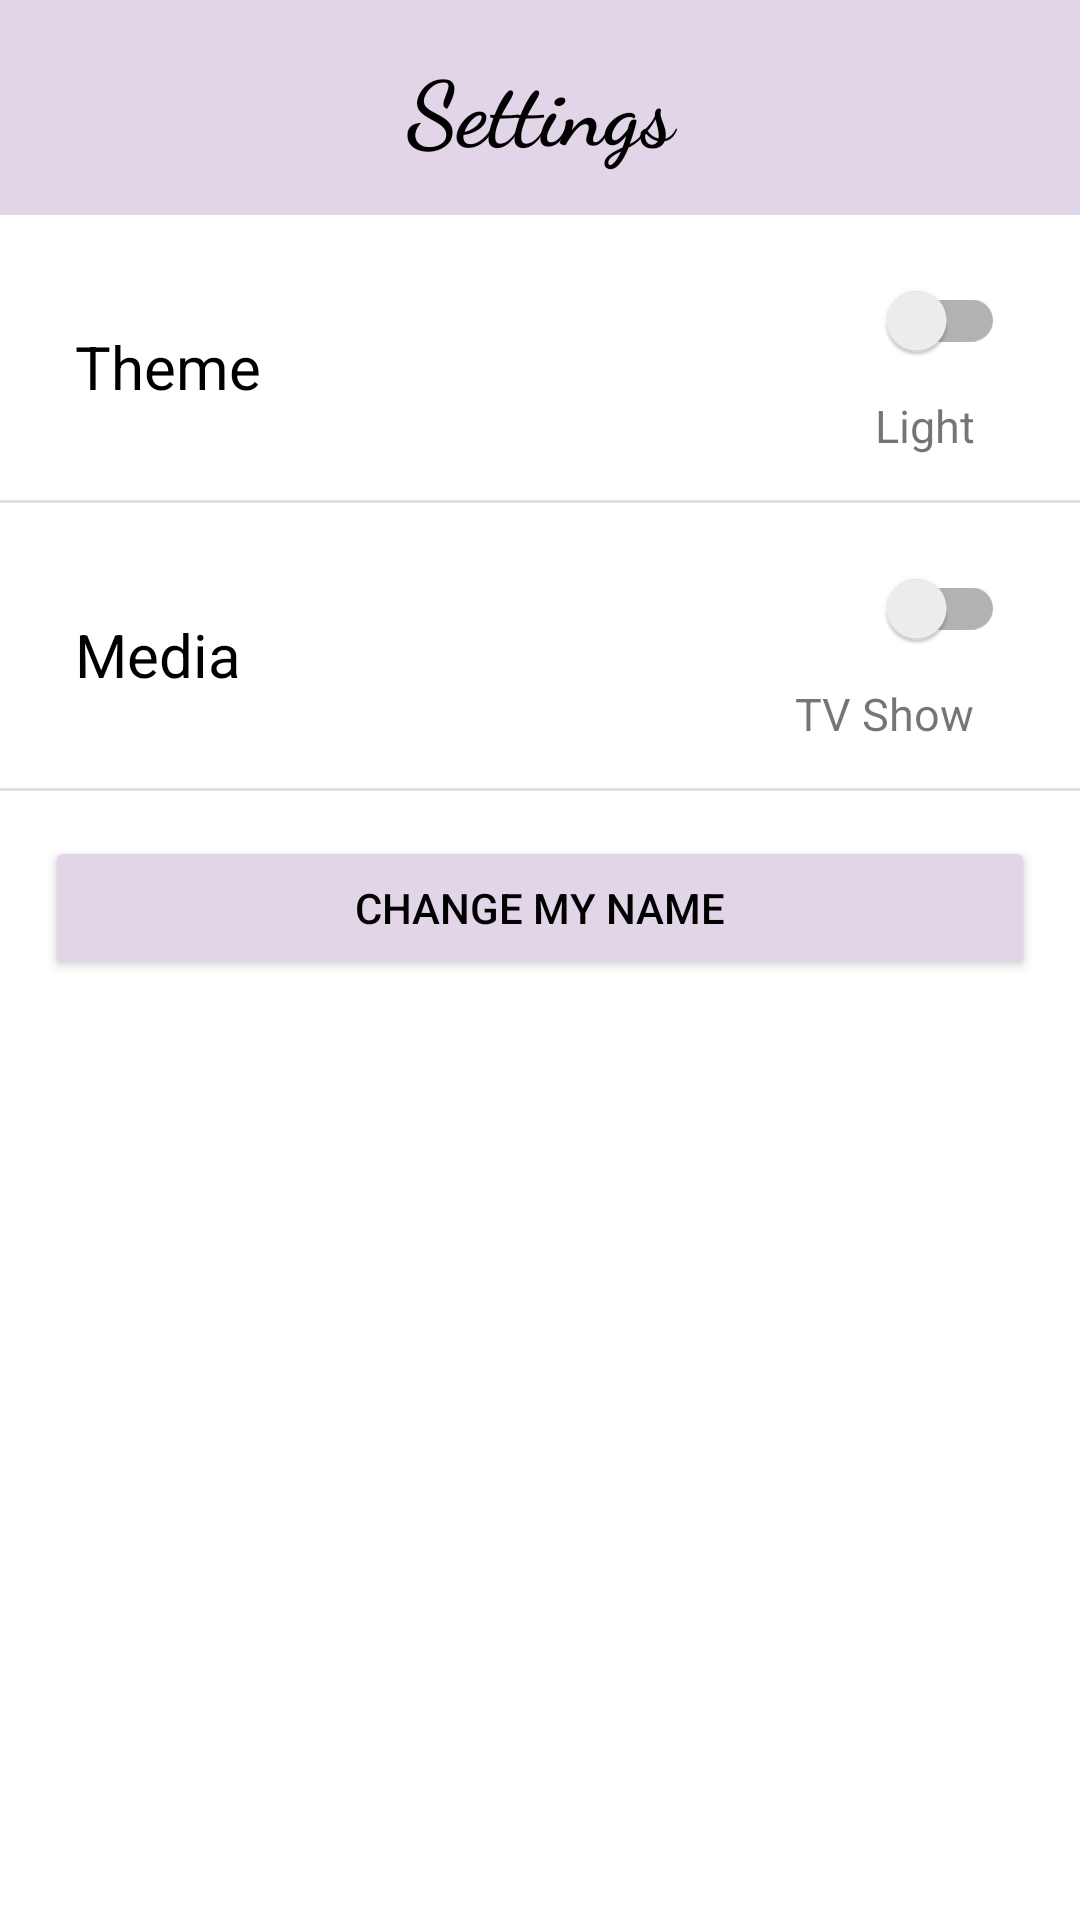

Layout XML and referenced resources for this Android screen:
<!-- AndroidManifest.xml: application theme Theme.Quickfire -->
<!-- res/layout/fragment_settings.xml -->
<?xml version="1.0" encoding="utf-8"?>
<androidx.constraintlayout.widget.ConstraintLayout xmlns:android="http://schemas.android.com/apk/res/android"
    xmlns:app="http://schemas.android.com/apk/res-auto"
    xmlns:tools="http://schemas.android.com/tools"
    android:layout_width="match_parent"
    android:layout_height="match_parent"
    tools:context=".fragments.SettingsFragment">

    

    <Button
        android:layout_width="0dp"
        android:layout_height="wrap_content"
        android:layout_marginStart="15dp"
        android:layout_marginTop="15dp"
        android:layout_marginEnd="15dp"
        android:backgroundTint="@color/purple_main"
        android:text="@string/change_my_name"
        android:textColor="@color/black"
        app:layout_constraintEnd_toEndOf="parent"
        app:layout_constraintStart_toStartOf="parent"
        app:layout_constraintTop_toBottomOf="@+id/divider3" />

    <TextView
        android:id="@+id/headerText2"
        android:layout_width="match_parent"
        android:layout_height="0dp"
        android:background="@color/purple_main"
        android:fontFamily="cursive"
        android:paddingVertical="15sp"
        android:text="@string/settings"
        android:textAlignment="center"
        android:textColor="@color/black"
        android:textSize="30sp"
        android:textStyle="bold"
        app:layout_constraintEnd_toEndOf="parent"
        app:layout_constraintHorizontal_bias="0.0"
        app:layout_constraintStart_toStartOf="parent"
        app:layout_constraintTop_toTopOf="parent" />

    <TextView
        android:id="@+id/textView2"
        android:layout_width="wrap_content"
        android:layout_height="wrap_content"
        android:layout_marginStart="25dp"
        android:layout_marginTop="37dp"
        android:text="@string/theme"
        style="@style/TextColor"
        android:textSize="20sp"
        app:layout_constraintStart_toStartOf="parent"
        app:layout_constraintTop_toBottomOf="@+id/headerText2" />

    <TextView
        android:id="@+id/textView3"
        android:layout_width="wrap_content"
        android:layout_height="wrap_content"
        android:layout_marginStart="25dp"
        android:layout_marginTop="37dp"
        android:text="@string/media"
        style="@style/TextColor"
        android:textSize="20sp"
        app:layout_constraintStart_toStartOf="parent"
        app:layout_constraintTop_toBottomOf="@id/divider2" />

    <androidx.appcompat.widget.SwitchCompat
        android:id="@+id/themeSwitch"
        android:layout_width="wrap_content"
        android:layout_height="wrap_content"
        android:layout_marginTop="10dp"
        android:layout_marginEnd="25dp"
        android:minWidth="50dp"
        android:minHeight="50dp"
        app:layout_constraintEnd_toEndOf="parent"
        app:layout_constraintTop_toBottomOf="@+id/headerText2" />

    <androidx.appcompat.widget.SwitchCompat
        android:id="@+id/mediaSwitch"
        android:layout_width="wrap_content"
        android:layout_height="wrap_content"
        android:layout_marginTop="10dp"
        android:layout_marginEnd="25dp"
        android:minWidth="50dp"
        android:minHeight="50dp"
        app:layout_constraintEnd_toEndOf="parent"
        app:layout_constraintTop_toBottomOf="@id/divider2" />

    <View
        android:id="@+id/divider2"
        android:layout_width="409dp"
        android:layout_height="1dp"
        android:layout_marginTop="95dp"
        android:background="?android:attr/listDivider"
        app:layout_constraintEnd_toEndOf="parent"
        app:layout_constraintStart_toStartOf="parent"
        app:layout_constraintTop_toBottomOf="@id/headerText2" />

    <View
        android:id="@+id/divider3"
        android:layout_width="409dp"
        android:layout_height="1dp"
        android:layout_marginTop="95dp"
        android:background="?android:attr/listDivider"
        app:layout_constraintEnd_toEndOf="parent"
        app:layout_constraintStart_toStartOf="parent"
        app:layout_constraintTop_toBottomOf="@id/divider2" />

    <TextView
        android:id="@+id/themeText"
        android:layout_width="wrap_content"
        android:layout_height="wrap_content"
        android:layout_marginEnd="35dp"
        android:text="@string/light"
        android:textSize="15sp"
        app:layout_constraintEnd_toEndOf="parent"
        app:layout_constraintTop_toBottomOf="@+id/themeSwitch" />

    <TextView
        android:id="@+id/mediaText"
        android:layout_width="wrap_content"
        android:layout_height="wrap_content"
        android:layout_marginEnd="35dp"
        android:text="@string/tv_show"
        android:textSize="15sp"
        app:layout_constraintEnd_toEndOf="parent"
        app:layout_constraintTop_toBottomOf="@id/mediaSwitch" />

</androidx.constraintlayout.widget.ConstraintLayout>
<!-- resources referenced by this layout -->
<resources>
  <color name="black">#FF000000</color>
  <color name="purple_main">#E1D5E7</color>
  <string name="change_my_name">Change my name</string>
  <string name="light">Light</string>
  <string name="media">Media</string>
  <string name="settings">Settings</string>
  <string name="theme">Theme</string>
  <string name="tv_show">TV Show</string>
  <style name="TextColor"><item name="android:textColor">@color/black</item></style>
  <style name="Theme.Quickfire" parent="Theme.MaterialComponents.DayNight.DarkActionBar">
          
          <item name="colorPrimary">@color/purple_500</item>
          <item name="colorPrimaryVariant">@color/purple_700</item>
          <item name="colorOnPrimary">@color/white</item>
          
          <item name="colorSecondary">@color/teal_200</item>
          <item name="colorSecondaryVariant">@color/teal_700</item>
          <item name="colorOnSecondary">@color/black</item>
          
          <item name="android:statusBarColor">@color/purple_main</item>
          
          <item name="windowActionBar">false</item>
          <item name="windowNoTitle">true</item>
  
      </style>
  <color name="purple_500">#FF6200EE</color>
  <color name="purple_700">#FF3700B3</color>
  <color name="white">#FFFFFFFF</color>
  <color name="teal_200">#FF03DAC5</color>
  <color name="teal_700">#FF018786</color>
</resources>
